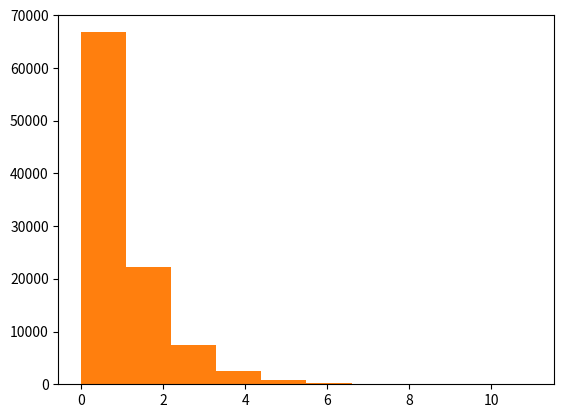

The matplotlib source for this figure:
import math
import matplotlib.pyplot as plt
import random


if __name__ == "__main__":
    observations_generated = []
    for _ in range(100000):
        observations_generated.append(math.exp(-1*random.uniform(0, 1)))
    
    observations = [random.expovariate(1.0) for _ in range(100000)]

    plt.hist(observations_generated)
    plt.show()
    plt.hist(observations)
    plt.show()